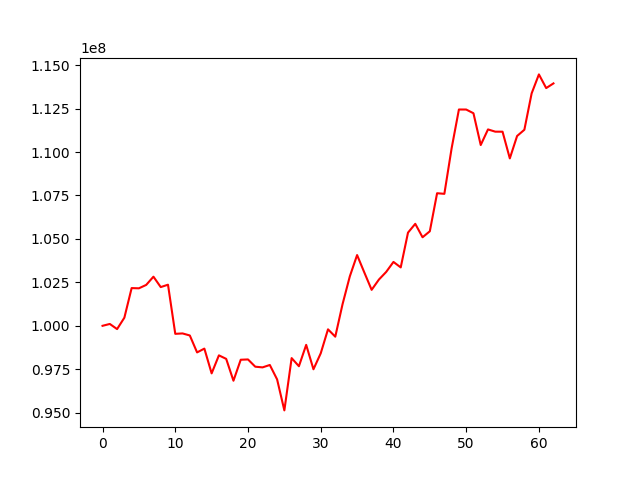

The table this chart was drawn from, first rows:
, 0
0, 100000000
1, 100106719
2, 99811220
3, 100467116
4, 102170742
5, 102157945
6, 102352845
7, 102827325
8, 102227949
9, 102365520
10, 99538380
11, 99561085
12, 99443626
13, 98469139
14, 98687815
15, 97262579
16, 98299365
17, 98097455
18, 96839810
19, 98047123
20, 98064315
21, 97646551
22, 97607372
23, 97745495
24, 96917539
25, 95131663
26, 98141269
27, 97673469
28, 98903520
29, 97498442
30, 98416233
31, 99796985
32, 99374417
33, 101242876
34, 102845217
35, 104071496
36, 103064004
37, 102069896
38, 102661580
39, 103100642
40, 103675760
41, 103360844
42, 105362221
43, 105868984
44, 105095295
45, 105439943
46, 107629736
47, 107595200
48, 110221073
49, 112448443
50, 112446574
51, 112233049
52, 110403794
53, 111302113
54, 111172989
55, 111170835
56, 109634537
57, 110923367
58, 111282797
59, 113375758
... 3 more rows
